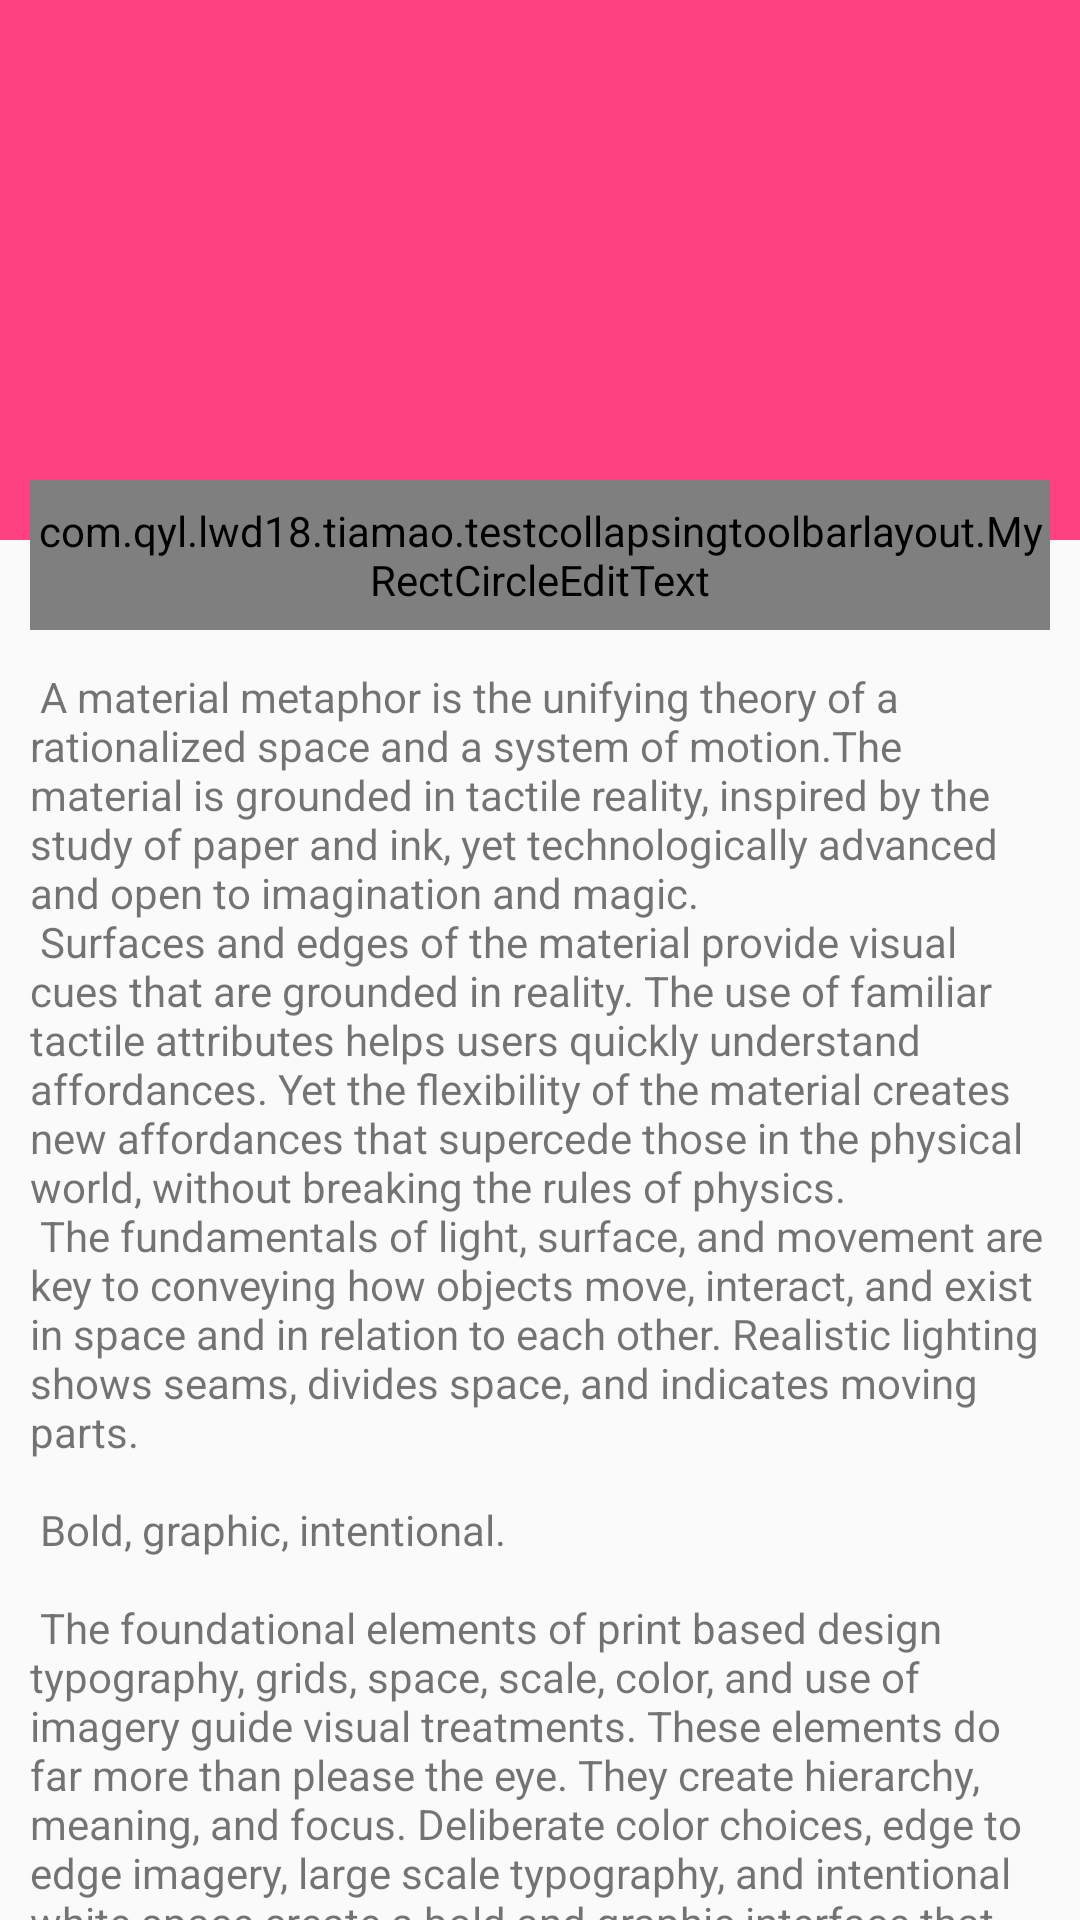

This screen was rendered from an Android layout file. Write that file and the resources it references.
<!-- AndroidManifest.xml: application theme AppTheme -->
<!-- res/layout/activity_test_my_rect.xml -->
<?xml version="1.0" encoding="utf-8"?>
<FrameLayout xmlns:android="http://schemas.android.com/apk/res/android"
    xmlns:app="http://schemas.android.com/apk/res-auto"
    xmlns:tools="http://schemas.android.com/tools"
    android:layout_width="match_parent"
    android:layout_height="match_parent">

    <android.support.design.widget.CoordinatorLayout
        android:layout_width="match_parent"
        android:layout_height="match_parent"
        tools:context="com.m520it.myapplication.TestMyRectActivity">

        <android.support.design.widget.AppBarLayout
            android:id="@+id/app_bar"
            android:layout_width="match_parent"
            android:layout_height="@dimen/app_bar_height"
            android:theme="@style/AppTheme.AppBarOverlay">

            <android.support.design.widget.CollapsingToolbarLayout
                android:id="@+id/toolbar_layout"
                android:layout_width="match_parent"
                android:layout_height="match_parent"
                app:layout_scrollFlags="scroll|enterAlwaysCollapsed|snap">

                <ImageView
                    android:layout_width="match_parent"
                    android:layout_height="match_parent"
                    android:src="@mipmap/test"
                    android:scaleType="centerCrop"/>
                
                    
                    
                    
                    
                    

            </android.support.design.widget.CollapsingToolbarLayout>
        </android.support.design.widget.AppBarLayout>

        <include layout="@layout/content_test_my_rect" />

    </android.support.design.widget.CoordinatorLayout>

    <com.qyl.lwd18.tiamao.testcollapsingtoolbarlayout.MyRectCircleEditText
        android:id="@+id/text"
        android:layout_width="match_parent"
        android:layout_height="50dp"
        android:layout_marginLeft="10dp"
        android:layout_marginRight="10dp"
        android:layout_marginTop="160dp"
        app:bac_color="#ff0"
        app:close_icon="@mipmap/icon_2"
        app:inner_circle_color="@color/black"
        app:open_icon="@mipmap/icon"
        app:speed="100"
        app:text="地铁／景区／商圈／地铁"
        app:text_color="@color/black"
        app:text_size="16" />
</FrameLayout>
<!-- res/layout/content_test_my_rect.xml (included above) -->
<?xml version="1.0" encoding="utf-8"?>
<android.support.v4.widget.NestedScrollView xmlns:android="http://schemas.android.com/apk/res/android"
    xmlns:app="http://schemas.android.com/apk/res-auto"
    xmlns:tools="http://schemas.android.com/tools"
    android:layout_width="match_parent"
    android:layout_height="match_parent"
    android:id="@+id/fl"
    app:layout_behavior="@string/appbar_scrolling_view_behavior"
    tools:showIn="@layout/activity_test_my_rect">

    <TextView
        android:id="@+id/tv_text"
        android:clickable="true"
        android:layout_width="wrap_content"
        android:layout_height="wrap_content"
        android:layout_margin="@dimen/text_margin"
        android:text="@string/large_text" />

</android.support.v4.widget.NestedScrollView>
<!-- resources referenced by this layout -->
<resources>
  <dimen name="app_bar_height">180dp</dimen>
  <dimen name="text_margin">10dp</dimen>
  <dimen name="tool_bar_height">50dp</dimen>
  <color name="colorAccent">#FF4081</color>
  <color name="color868686">#868686</color>
</resources>
